The GitHub repository iceberg-project/Seals contains a labelled image folder "nn_images" with 5 categories: crabeater, emperor, pack ice, pack-ice, weddell. Examples follow, each with its label.

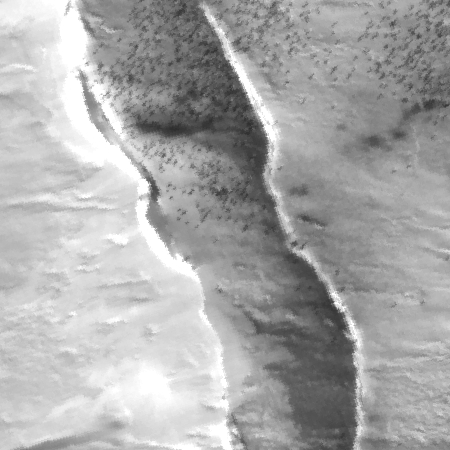
Label: emperor

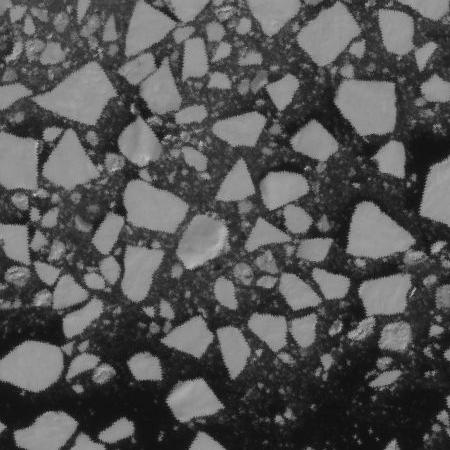
Label: pack-ice

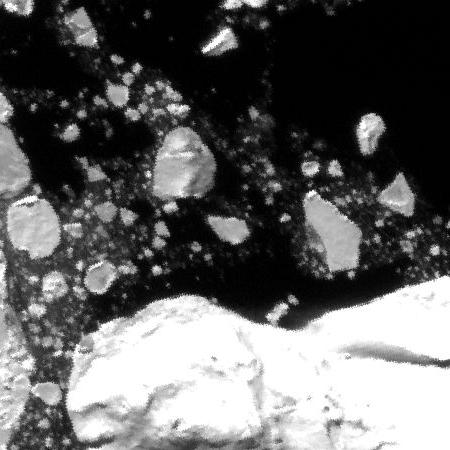
Label: pack ice

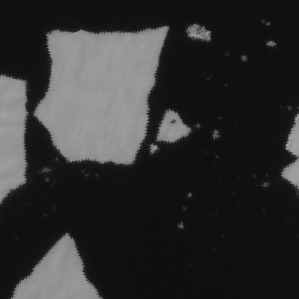
Label: crabeater

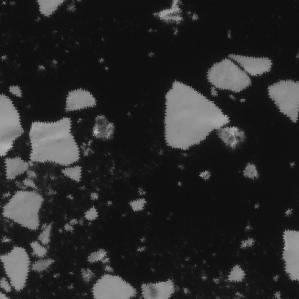
Label: pack ice

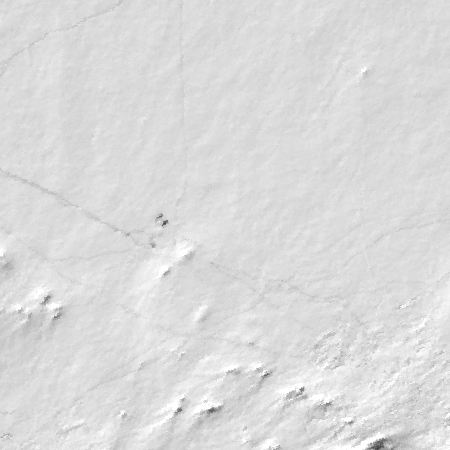
Label: weddell
